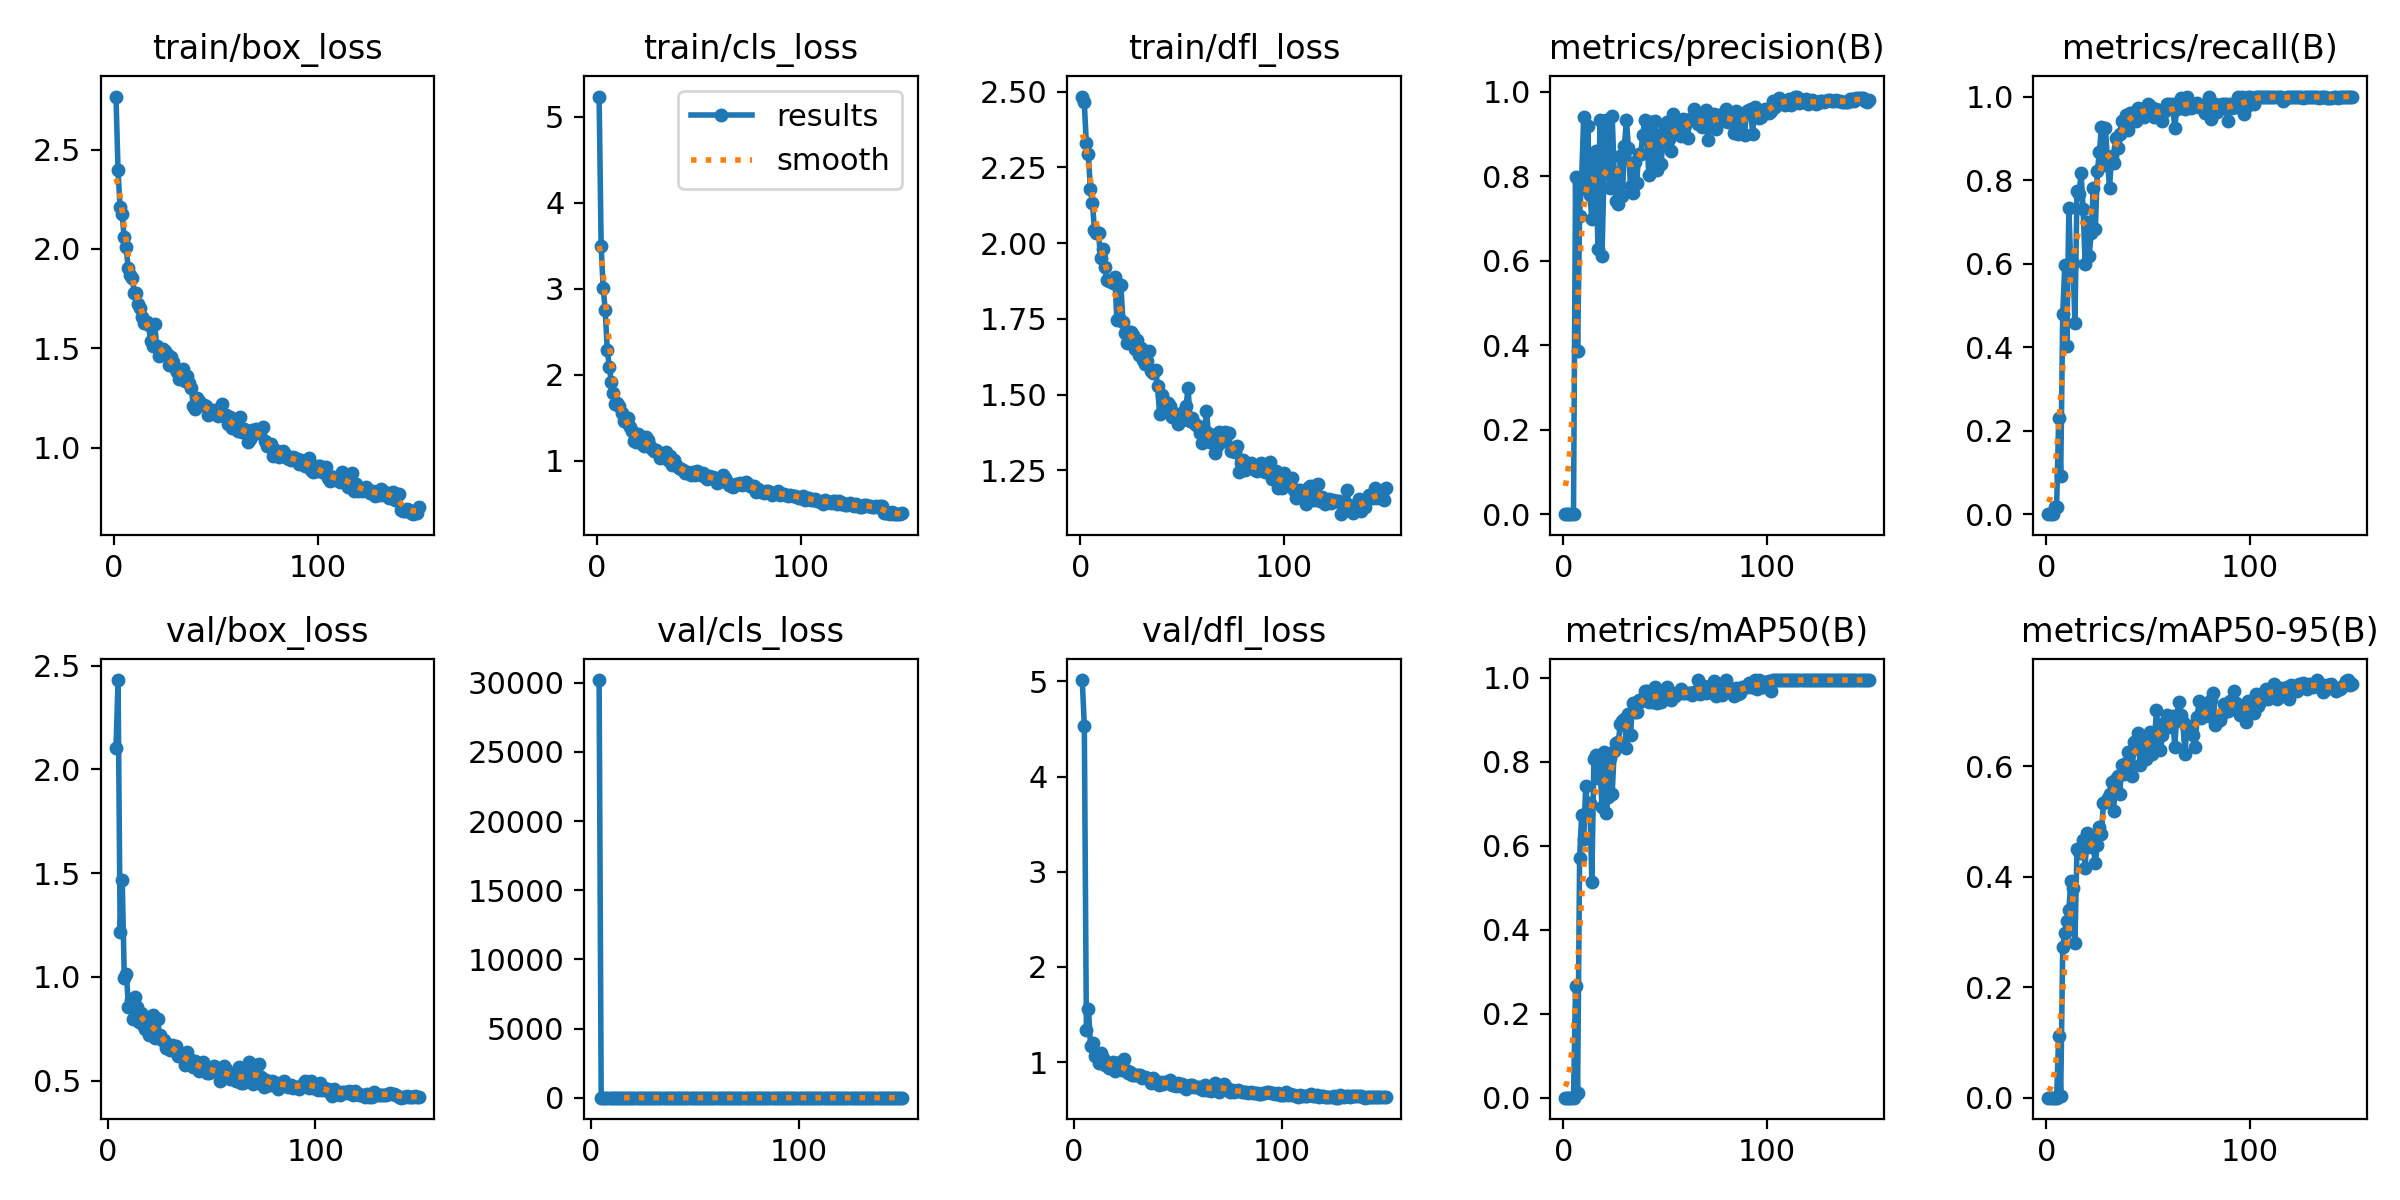

The file beside this chart, header and first rows:
epoch, time, train/box_loss, train/cls_loss, train/dfl_loss, metrics/precision(B), metrics/recall(B), metrics/mAP50(B), metrics/mAP50-95(B), val/box_loss, val/cls_loss, val/dfl_loss, lr/pg0, lr/pg1, lr/pg2
1, 17.82, 2.767, 5.234, 2.484, 0, 0, 0, 0, nan, nan, nan, 0.003262, 0.003262, 0.07064
2, 34.08, 2.398, 3.496, 2.465, 0, 0, 0, 0, nan, nan, nan, 0.006595, 0.006595, 0.04064
3, 51.18, 2.209, 3.004, 2.332, 0, 0, 0, 0, nan, nan, nan, 0.009925, 0.009925, 0.01063
4, 68, 2.176, 2.752, 2.296, 0.00016, 0.01786, 0.00027, 0.00014, 2.103, 30195, 5.015, 0.00999, 0.00999, 0.00999
5, 84.32, 2.06, 2.287, 2.177, 0.00015, 0.01786, 9e-05, 2e-05, 2.431, 6.346, 4.537, 0.009983, 0.009983, 0.009983
6, 100.6, 2.008, 2.093, 2.134, 0.7983, 0.2297, 0.2649, 0.1112, 1.218, 12.29, 1.342, 0.009973, 0.009973, 0.009973
7, 117.2, 1.903, 1.91, 2.044, 0.3856, 0.09217, 0.01066, 0.00301, 1.469, 8.742, 1.557, 0.009961, 0.009961, 0.009961
8, 133.7, 1.867, 1.791, 2.034, 0.7061, 0.4803, 0.5721, 0.2733, 0.9935, 4.008, 1.17, 0.009947, 0.009947, 0.009947
9, 150.3, 1.851, 1.66, 2.034, 0.7937, 0.5966, 0.6741, 0.2985, 1.016, 1.037, 1.196, 0.009931, 0.009931, 0.009931
10, 167.1, 1.776, 1.673, 1.952, 0.9403, 0.4021, 0.6155, 0.32, 0.8547, 1.262, 1.061, 0.009912, 0.009912, 0.009912
11, 184, 1.777, 1.634, 1.979, 0.7689, 0.7321, 0.742, 0.3398, 0.8888, 1.027, 1.079, 0.009892, 0.009892, 0.009892
12, 200.9, 1.723, 1.558, 1.922, 0.9178, 0.5889, 0.6755, 0.3918, 0.7989, 2.24, 0.9874, 0.009869, 0.009869, 0.009869
13, 217.8, 1.705, 1.462, 1.878, 0.7558, 0.6006, 0.7011, 0.3791, 0.9023, 1.014, 1.1, 0.009844, 0.009844, 0.009844
14, 234.6, 1.655, 1.446, 1.877, 0.6995, 0.4578, 0.5145, 0.2803, 0.8558, 1.353, 1.038, 0.009818, 0.009818, 0.009818
15, 251.4, 1.626, 1.498, 1.876, 0.8501, 0.7745, 0.8063, 0.4507, 0.7842, 0.722, 0.973, 0.009789, 0.009789, 0.009789
16, 268.6, 1.634, 1.389, 1.87, 0.8592, 0.7667, 0.8153, 0.4447, 0.8283, 0.5733, 0.9797, 0.009758, 0.009758, 0.009758
17, 285.4, 1.618, 1.347, 1.889, 0.6279, 0.8166, 0.761, 0.4422, 0.7689, 0.6136, 0.9405, 0.009725, 0.009725, 0.009725
18, 302.3, 1.535, 1.23, 1.747, 0.9322, 0.7314, 0.7918, 0.4655, 0.7478, 0.8685, 0.9332, 0.00969, 0.00969, 0.00969
19, 319.5, 1.509, 1.217, 1.753, 0.6108, 0.6002, 0.6918, 0.4159, 0.8078, 0.7418, 1.002, 0.009652, 0.009652, 0.009652
20, 336.5, 1.621, 1.308, 1.863, 0.8123, 0.7008, 0.8235, 0.4783, 0.721, 0.8189, 0.9072, 0.009613, 0.009613, 0.009613
21, 353.7, 1.513, 1.285, 1.738, 0.933, 0.6192, 0.6772, 0.4728, 0.7588, 1.028, 0.9526, 0.009572, 0.009572, 0.009572
22, 370.8, 1.46, 1.191, 1.705, 0.8217, 0.6744, 0.7156, 0.4541, 0.8141, 1.261, 1.001, 0.009529, 0.009529, 0.009529
23, 388, 1.47, 1.174, 1.671, 0.7725, 0.7808, 0.8102, 0.4571, 0.7062, 1.712, 0.919, 0.009484, 0.009484, 0.009484
24, 405.1, 1.496, 1.278, 1.708, 0.9413, 0.6818, 0.7245, 0.4245, 0.7949, 5.082, 1.034, 0.009437, 0.009437, 0.009437
25, 422.2, 1.486, 1.238, 1.706, 0.8076, 0.8216, 0.8266, 0.4578, 0.7204, 2.953, 0.9183, 0.009388, 0.009388, 0.009388
26, 439.3, 1.473, 1.166, 1.698, 0.7405, 0.8662, 0.8441, 0.4902, 0.6974, 1.177, 0.8896, 0.009337, 0.009337, 0.009337
27, 456.6, 1.415, 1.132, 1.649, 0.7333, 0.9277, 0.8471, 0.4774, 0.697, 0.5072, 0.8967, 0.009284, 0.009284, 0.009284
28, 473.7, 1.455, 1.113, 1.682, 0.8476, 0.8369, 0.8913, 0.5327, 0.6589, 0.6003, 0.8619, 0.009229, 0.009229, 0.009229
29, 491.1, 1.43, 1.127, 1.632, 0.7522, 0.9241, 0.8984, 0.5347, 0.6593, 0.6562, 0.8603, 0.009173, 0.009173, 0.009173
30, 508.4, 1.398, 1.102, 1.655, 0.8714, 0.8422, 0.9015, 0.5426, 0.6496, 1.177, 0.8645, 0.009115, 0.009115, 0.009115
31, 525.7, 1.38, 1.034, 1.614, 0.9339, 0.7821, 0.834, 0.549, 0.6728, 0.4978, 0.8689, 0.009055, 0.009055, 0.009055
32, 543.1, 1.344, 1.039, 1.6, 0.8656, 0.8571, 0.9143, 0.571, 0.6562, 1.113, 0.8639, 0.008993, 0.008993, 0.008993
33, 560.4, 1.355, 1.045, 1.611, 0.7758, 0.8405, 0.8646, 0.5185, 0.6675, 0.6007, 0.8342, 0.008929, 0.008929, 0.008929
34, 577.5, 1.396, 1.095, 1.643, 0.7597, 0.9014, 0.9396, 0.5774, 0.619, 0.9133, 0.8429, 0.008864, 0.008864, 0.008864
35, 594.7, 1.336, 1.007, 1.579, 0.8341, 0.8768, 0.9177, 0.5824, 0.6177, 0.4866, 0.8334, 0.008797, 0.008797, 0.008797
36, 612.1, 1.359, 1.056, 1.572, 0.7834, 0.9112, 0.9193, 0.5494, 0.6251, 0.6419, 0.8258, 0.008729, 0.008729, 0.008729
37, 629.2, 1.327, 0.9466, 1.582, 0.8522, 0.9408, 0.9474, 0.6028, 0.5767, 0.8119, 0.7792, 0.008658, 0.008658, 0.008658
38, 646.6, 1.298, 1.003, 1.53, 0.852, 0.9437, 0.9445, 0.5853, 0.6395, 1.02, 0.8356, 0.008587, 0.008587, 0.008587
39, 663.7, 1.209, 0.9465, 1.435, 0.8971, 0.9556, 0.9477, 0.6049, 0.5792, 0.7868, 0.8005, 0.008513, 0.008513, 0.008513
40, 681.1, 1.194, 0.9163, 1.499, 0.934, 0.921, 0.9683, 0.6263, 0.6001, 0.4185, 0.7957, 0.008439, 0.008439, 0.008439
41, 698.3, 1.251, 0.8981, 1.478, 0.8907, 0.9597, 0.9686, 0.6256, 0.5651, 0.4875, 0.7577, 0.008362, 0.008362, 0.008362
42, 715.5, 1.237, 0.8927, 1.469, 0.8033, 0.9613, 0.9431, 0.5816, 0.5941, 0.4377, 0.7939, 0.008284, 0.008284, 0.008284
43, 732.6, 1.221, 0.8515, 1.473, 0.927, 0.9539, 0.9582, 0.6428, 0.5768, 0.4027, 0.7735, 0.008205, 0.008205, 0.008205
44, 749.9, 1.215, 0.8682, 1.464, 0.83, 0.9403, 0.9436, 0.6454, 0.5461, 0.7564, 0.7875, 0.008125, 0.008125, 0.008125
45, 767.2, 1.209, 0.859, 1.427, 0.9296, 0.9726, 0.9775, 0.6599, 0.5716, 0.7179, 0.7922, 0.008043, 0.008043, 0.008043
46, 784.5, 1.165, 0.8315, 1.439, 0.8139, 0.9613, 0.941, 0.6016, 0.5877, 0.8318, 0.813, 0.00796, 0.00796, 0.00796
47, 801.7, 1.172, 0.8706, 1.424, 0.8972, 0.9685, 0.9604, 0.6386, 0.5527, 0.4075, 0.762, 0.007875, 0.007875, 0.007875
48, 818.8, 1.175, 0.8368, 1.404, 0.8295, 0.9518, 0.9434, 0.6449, 0.5368, 0.3821, 0.7564, 0.007789, 0.007789, 0.007789
49, 835.9, 1.191, 0.8812, 1.427, 0.8839, 0.9722, 0.9585, 0.612, 0.5387, 0.3661, 0.7541, 0.007702, 0.007702, 0.007702
50, 853.2, 1.175, 0.8536, 1.415, 0.9127, 0.9821, 0.965, 0.6481, 0.5587, 0.7563, 0.779, 0.007614, 0.007614, 0.007614
51, 870.2, 1.159, 0.8277, 1.447, 0.9284, 0.9778, 0.9784, 0.6623, 0.5695, 0.6853, 0.7537, 0.007525, 0.007525, 0.007525
52, 887.6, 1.189, 0.8512, 1.462, 0.8874, 0.9701, 0.9511, 0.6221, 0.5607, 0.3609, 0.7666, 0.007435, 0.007435, 0.007435
53, 904.7, 1.222, 0.8134, 1.523, 0.8591, 0.9516, 0.9486, 0.6433, 0.5481, 0.3432, 0.7535, 0.007343, 0.007343, 0.007343
54, 921.8, 1.159, 0.7869, 1.413, 0.9469, 0.9695, 0.9648, 0.7009, 0.4988, 0.2989, 0.713, 0.007251, 0.007251, 0.007251
55, 939.2, 1.162, 0.817, 1.425, 0.9022, 0.9538, 0.9563, 0.6605, 0.528, 0.7625, 0.7436, 0.007158, 0.007158, 0.007158
56, 956.4, 1.118, 0.8137, 1.408, 0.9169, 0.9569, 0.9614, 0.6291, 0.5716, 0.3834, 0.7646, 0.007063, 0.007063, 0.007063
57, 973.6, 1.152, 0.8133, 1.401, 0.9051, 0.9405, 0.9647, 0.6568, 0.5542, 0.677, 0.7632, 0.006968, 0.006968, 0.006968
58, 990.8, 1.098, 0.7864, 1.397, 0.8946, 0.9642, 0.9741, 0.6802, 0.5221, 0.3625, 0.7409, 0.006872, 0.006872, 0.006872
59, 1008, 1.108, 0.7411, 1.373, 0.9357, 0.9821, 0.9648, 0.6925, 0.5073, 0.3352, 0.7348, 0.006775, 0.006775, 0.006775
60, 1025, 1.099, 0.7495, 1.34, 0.9219, 0.9821, 0.9648, 0.6725, 0.5282, 0.7305, 0.7418, 0.006678, 0.006678, 0.006678
... 90 more rows
